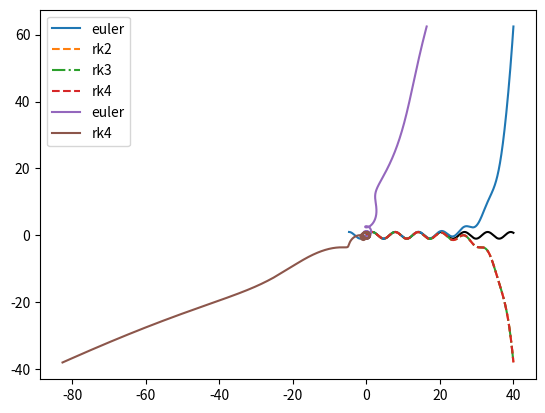

Recreate this plot in Python.
# -*- coding: utf-8 -*-
"""
Created on Thu Aug 27 17:21:40 2020

[redacted]
"""

from collections import deque
from typing import Callable
import numpy as np
import matplotlib.pyplot as plt


#%%

Model = Callable[[float, float, float], float]

class History(deque):
    '''A deque wrapper that forces a max length, initializes it with a default 
    value or ceros and adds one method to remove the oldest element and add a 
    new one.'''
    
    def __init__(self, length, defaut=0):
        if not isinstance(length, int):
            raise TypeError('length should be an integer.')
        super().__init__([defaut]*length, maxlen = length)
        
    def new_element(self, element):
        old = self.popleft()
        self.append(element)
        return old

def euler(model : Model, history, dt, T):
    output = []
    history = deque(history.copy()) # length of history is asumed to be the time delay
    
    # initial values
    ti = 0
    yi = history[-1]
    
    while ti < T:
        y_ip1 = yi + model(ti, yi, history.popleft()) * dt
        yi = y_ip1
        ti += dt
        output.append(y_ip1)
        history.append(y_ip1)
    
    return output


def rk2(model, history, dt, T, tau):
    ### midpoint rule
    
    n = int(tau/dt) # tau in units of dt aka how many time steps long the delay is
    
    # check I was given enough history
    assert len(history) >= n*2 + 1
    
    output = []
    
    # initial values
    ti = 0
    yi = history[-1]
    
    history = deque(history[-2*n-1:-1])
    
    # some constants
    dto2 = dt/2
    dtn = n*dt
    
    while ti < T:
        
        y1 = history[-n]
        y2 = history.popleft()
        
        k11 = model(ti, yi, y1)
        k12 = model(ti-dtn, y1, y2)
                
        k21 = model(ti+dto2, yi+dto2*k11, y1+dto2*k12)
        
        yi += dt * k21
        ti += dt
        
        output.append(yi)
        history.append(yi)      
    
    return output



def rk3(model, history, dt, T, tau):
    
    n = int(tau/dt) # tau in units of dt aka how many time steps long the delay is
    
    # check I was given enough history
    assert len(history) >= n*3 + 1
    
    output = []
    
    # initial values
    ti = 0
    yi = history[-1]
    
    history = deque(history[-3*n-1:-1])
    
    # some constants
    dto6 = dt/6
    dto2 = dt/2
    
    dtn = n*dt
    dt2n = 2*n*dt
    
    while ti < T:
        
        y1 = history[-n]
        y2 = history[-2*n]
        y3 = history.popleft()
        
        k11 = model(ti, yi, y1)
        k12 = model(ti-dtn, y1, y2)
        k13 = model(ti-dt2n, y2, y3)
        
        k21 = model(ti+dto2, yi+dto2*k11, y1+dto2*k12)
        k22 = model(ti+dto2-dtn, y1+dto2*k12, y2+dto2*k13)
        
        k31 = model(ti+dt, yi - dt*k11 + 2*dt*k21, y1 - dt*k12 + 2*dt*k22)
        
        yi += dto6 * (k11 + 4*k21 + k31)
        ti += dt
        
        output.append(yi)
        history.append(yi)     
    
    return output



def rk4(model, history, dt, T, tau):
        
    n = int(tau/dt) # tau in units of dt aka how many time steps long the delay is
    
    # check I was given enough history
    assert len(history) >= n*4 + 1
    
    output = []
    
    # initial values
    ti = 0
    yi = history[-1]
    
    history = deque(history[-4*n-1:-1])

    # some constants
    dto6 = dt/6
    dto2 = dt/2
    
    dtn = n*dt
    dt2n = 2*n*dt
    dt3n = 3*n*dt
    
    while ti < T:
        
        y1 = history[-n]
        y2 = history[-2*n]
        y3 = history[-3*n]
        y4 = history.popleft()
        
        k11 = model(ti, yi, y1)
        k12 = model(ti-dtn, y1, y2)
        k13 = model(ti-dt2n, y2, y3)
        k14 = model(ti-dt3n, y3, y4)
        
        k21 = model(ti+dto2, yi + dto2 * k11, y1 + dto2 * k12)
        k22 = model(ti+dto2-dtn, y1 + dto2 * k12, y2 + dto2 * k13)
        k23 = model(ti+dto2-dt2n, y2 + dto2 * k13, y3 + dto2 * k14)
        
        k31 = model(ti+dto2, yi + dto2 * k21, y1 + dto2 * k22)
        k32 = model(ti+dto2-dtn, y1 + dto2 * k22, y2 + dto2 * k23)
        
        k41 = model(ti+dt, yi + dt * k31, y1 + dt * k32)
        
        y_ip1 = yi + dto6 * (k11 + 2*k21 + 2*k31 + k41)
        yi = y_ip1
        ti += dt
        
        output.append(y_ip1)
        history.append(y_ip1)
    
    return output

#%% integrate and plot a sine

dt = 0.01 # time step
tau = 3*np.pi/2 # delay

T=40 # Total time

def function(t, y, yd):
    return yd

history_e = np.sin(np.arange(-tau, 0, dt))

data_e = euler(function, history_e, dt, T)
data_e = list(history_e) + data_e

history_r = np.sin(np.arange(-tau*4, 0, dt))
data_r2 = rk2(function, history_r, dt, T, tau)
data_r3 = rk3(function, history_r, dt, T, tau)
data_r4 = rk4(function, history_r, dt, T, tau)

t_e = np.linspace(-tau, T, len(data_e))
t_r = np.linspace(0, T, len(data_r4))

plt.plot(t_r, np.sin(t_r), 'k')
plt.plot(t_e, data_e, label='euler')
plt.plot(t_r, data_r2, '--', label='rk2')
plt.plot(t_r, data_r3, '-.', label='rk3')
plt.plot(t_r, data_r4, '--', label='rk4')
plt.legend()


#%% integrate and plot a circle

dt = 0.01 # time step
tau = 3*np.pi/2 # delay

T=40 # Total time

def function(t, y, yd):
    return yd

# Euler
history_e = np.array([
    np.cos(np.arange(-tau, 0, dt)), 
    np.sin(np.arange(-tau, 0, dt))
    ]).transpose()

data_e = euler(function, history_e, dt, T)
data_e = list(history_e) + data_e

# RK4
history_r = np.array([
    np.cos(np.arange(-tau*4, 0, dt)), 
    np.sin(np.arange(-tau*4, 0, dt))
    ]).transpose()

data_r4 = rk4(function, history_r, dt, T, tau)

data_e = np.array(data_e)
data_r = np.array(data_r4)

# t_e = np.linspace(-tau, T, len(data_e))
# t_r = np.linspace(0, T, len(data_r4))

# plt.plot(t_r, np.sin(t_r), 'k')
# plt.plot(t_e, data_e, '-', label='euler')
# plt.plot(t_r, data_r4, '--', label='rk4')
# plt.ylim([-5, 5])
plt.plot(data_e[:,0], data_e[:,1], label='euler')
plt.plot(data_r[:,0], data_r[:,1], label='rk4')
plt.legend()